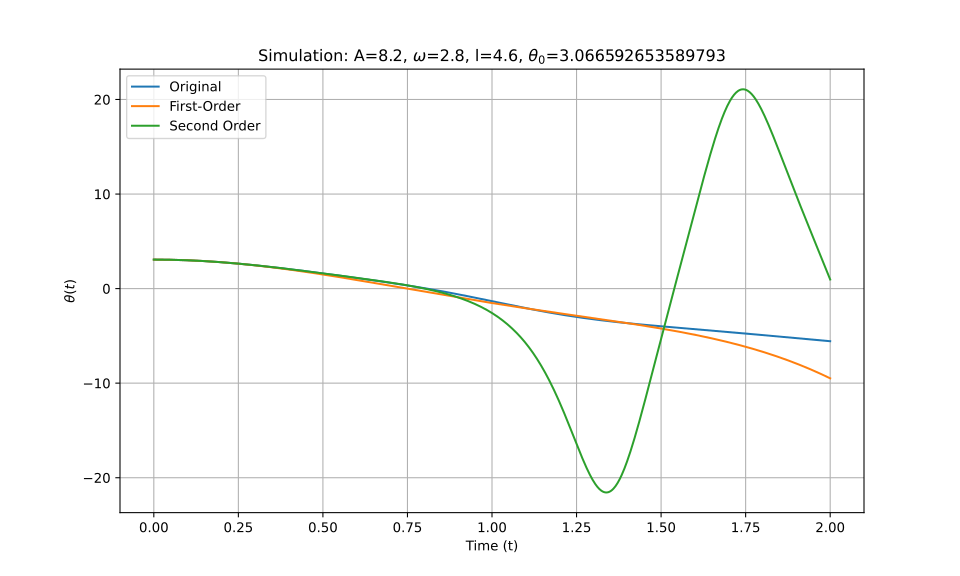

The table this chart was drawn from, first rows:
t_eval, Equation_1, Equation_2, Equation_3
0.0, 3.067, 3.067, 3.067
0.002002, 3.067, 3.067, 3.067
0.004004, 3.066, 3.066, 3.066
0.006006, 3.066, 3.066, 3.066
0.008008, 3.066, 3.066, 3.066
0.01001, 3.066, 3.066, 3.066
0.01201, 3.066, 3.066, 3.066
0.01401, 3.065, 3.065, 3.065
0.01602, 3.065, 3.065, 3.065
0.01802, 3.064, 3.064, 3.064
0.02002, 3.064, 3.064, 3.064
0.02202, 3.063, 3.063, 3.063
0.02402, 3.063, 3.063, 3.063
0.02603, 3.062, 3.062, 3.062
0.02803, 3.061, 3.061, 3.061
0.03003, 3.06, 3.06, 3.06
0.03203, 3.059, 3.059, 3.059
0.03403, 3.058, 3.058, 3.058
0.03604, 3.057, 3.057, 3.057
0.03804, 3.056, 3.056, 3.056
0.04004, 3.055, 3.055, 3.055
0.04204, 3.054, 3.054, 3.054
0.04404, 3.053, 3.053, 3.053
0.04605, 3.052, 3.052, 3.052
0.04805, 3.05, 3.05, 3.05
0.05005, 3.049, 3.049, 3.049
0.05205, 3.048, 3.047, 3.048
0.05405, 3.046, 3.046, 3.046
0.05606, 3.044, 3.044, 3.044
0.05806, 3.043, 3.043, 3.043
0.06006, 3.041, 3.041, 3.041
0.06206, 3.04, 3.039, 3.04
0.06406, 3.038, 3.038, 3.038
0.06607, 3.036, 3.036, 3.036
0.06807, 3.034, 3.034, 3.034
0.07007, 3.032, 3.032, 3.032
0.07207, 3.03, 3.03, 3.03
0.07407, 3.028, 3.028, 3.028
0.07608, 3.026, 3.026, 3.026
0.07808, 3.024, 3.024, 3.024
0.08008, 3.022, 3.021, 3.022
0.08208, 3.019, 3.019, 3.019
0.08408, 3.017, 3.017, 3.017
0.08609, 3.015, 3.014, 3.015
0.08809, 3.012, 3.012, 3.012
0.09009, 3.01, 3.009, 3.01
0.09209, 3.007, 3.007, 3.007
0.09409, 3.004, 3.004, 3.004
0.0961, 3.002, 3.002, 3.002
0.0981, 2.999, 2.999, 2.999
0.1001, 2.996, 2.996, 2.996
0.1021, 2.993, 2.993, 2.993
0.1041, 2.99, 2.99, 2.99
0.1061, 2.987, 2.987, 2.987
0.1081, 2.984, 2.984, 2.984
0.1101, 2.981, 2.981, 2.981
0.1121, 2.978, 2.978, 2.978
0.1141, 2.975, 2.975, 2.975
0.1161, 2.972, 2.972, 2.972
0.1181, 2.969, 2.969, 2.968
... 940 more rows
